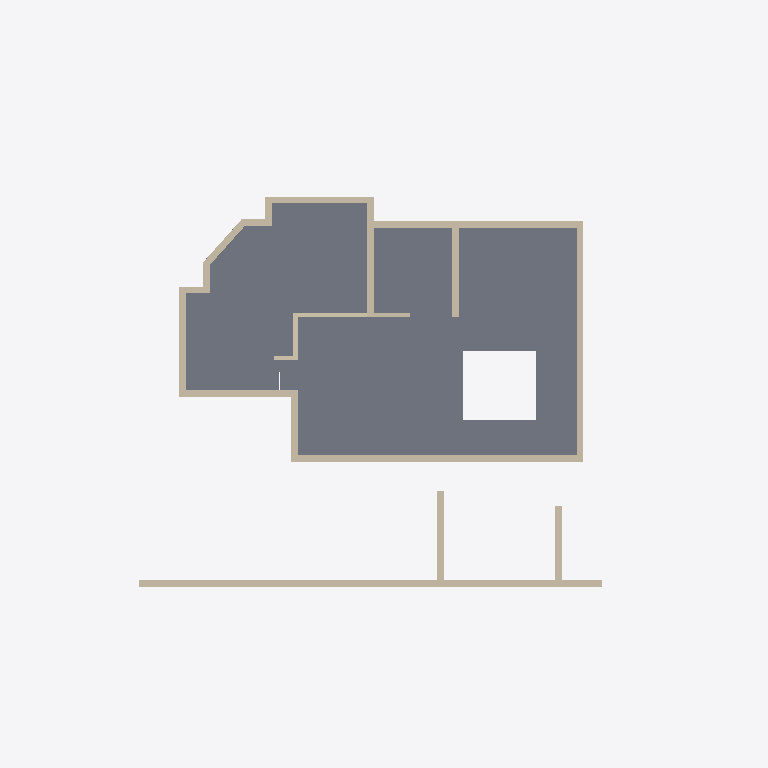
Plan cut of the same IFC building model at storey 'GF' (level 0.45 m, cut at 1.85 m), seen from above with north up, elements coloured by IFC class: 21 walls (beige), 2 slabs (grey). Cut surfaces are drawn darker.
Extent 24.0 m × 13.9 m × 6.2 m (x, y, z). Storeys (2): GF at 0.45 m; FF at 3.00 m. Elements (74): 39 IfcWall, 17 IfcSlab, 6 IfcBeam, 4 IfcBuildingElementProxy, 4 IfcColumn, 3 IfcDuctSegment, 1 IfcUnitaryEquipment.

HEADER;
FILE_DESCRIPTION(('ViewDefinition[DesignTransferView]'),'2;1');
FILE_NAME('Sunil.ifc','2026-08-07T12:36:51+05:30',(''),(''),'IfcOpenShell 0.8.5','Bonsai 0.8.5','Nobody');
FILE_SCHEMA(('IFC4X3'));
ENDSEC;
DATA;
#1=IFCPROJECT('0YzrsP2P1BpQV7dw9$7Vds',$,'My Project',$,$,$,$,(#14,#26),#9);
#31=IFCSITE('1CxhM3SXHADwOeJenRe8Ym',$,'My Site',$,$,#54,$,$,$,(8,54,48,200000),(76,36,57,100000),$,$,$);
#37=IFCBUILDING('2BCbE9kGrAPx1bgNwlSVKz',$,'My Building',$,$,#60,$,$,$,$,$,$);
#43=IFCBUILDINGSTOREY('3j7blbBZv0pgPcwV0SKpOg',$,'GF',$,$,#171,$,$,$,$);
#1756=IFCBUILDINGSTOREY('2AS214sF109xsWE6gedJVw',$,'FF',$,$,#1777,$,$,$,$);
#1551=IFCSLAB('2qMzXa7sjDTv4j5DKY7vcB',$,'Slab',$,$,#1734,#1562,$,$);
#1380=IFCSLAB('35UW3ccLL14AElz4hwkW6Q',$,'Slab',$,$,#1729,#1395,$,$);
#1950=IFCWALL('190qzqC$LEwvyGe6whzbD4',$,'Wall',$,$,#11360,#1961,$,$);
#746=IFCWALL('08$Jgk3_vDpfyMgrTWdgfT',$,'Wall',$,$,#1481,#752,$,$);
#696=IFCWALL('2e4UyDvUn3rxvbrrcj2m2N',$,'Wall',$,$,#1407,#702,$,$);
#721=IFCWALL('3bQBFWR9b7aQ9odhFbvRgc',$,'Wall',$,$,#1444,#727,$,$);
#403=IFCWALL('2W6kjvQb52ghBOT2WfV$N2',$,'Wall',$,$,#414,#409,$,$);
#796=IFCWALL('0BEAgfJO1BGeiCw20jTCQj',$,'Wall',$,$,#1754,#802,$,$);
#172=IFCWALL('2VZRG5T$fAi9ZVelvzcLTv',$,'Wall',$,$,#1095,#179,$,.SOLIDWALL.);
#1096=IFCWALL('1btLWkr2zBvgAvpbxfcLW6',$,'Wall',$,$,#1706,#1107,$,$);
#11565=IFCWALL('0rwd46_vf1bO9CPbFwx3lz',$,'Wall',$,$,#14176,#11577,$,$);
#378=IFCWALL('2XUPJLAa5BcB2CVp0BhVOC',$,'Wall',$,$,#655,#384,$,$);
#11465=IFCWALL('00kut4LAH4MPq1oEs4Unjh',$,'Wall',$,$,#14137,#11477,$,$);
#771=IFCWALL('2r0GM3brTAqebh4ecPH2cV',$,'Wall',$,$,#1505,#777,$,$);
#303=IFCWALL('12wfyxrgLBmxs37agA5oif',$,'Wall',$,$,#564,#309,$,$);
#1234=IFCWALL('337s8ifST8pwwFIPsTqFTq',$,'Wall',$,$,#2981,#1240,$,$);
#1209=IFCWALL('1PshMbp$LBsB3ZKmEgibhU',$,'Wall',$,$,#1744,#1215,$,$);
#278=IFCWALL('1OK7o4BVz2yeXWH7gABU7a',$,'Wall',$,$,#289,#284,$,$);
#328=IFCWALL('2KF2CLHGP3TfVbTxUrwMJ2',$,'Wall',$,$,#596,#334,$,$);
#1584=IFCWALL('3u91ibhkr8$v_Oj1VqQ7KZ',$,'Wall',$,$,#2962,#1595,$,$);
#353=IFCWALL('0Y9ym0avn2tgm3S6HCbyJO',$,'Wall',$,$,#364,#359,$,$);
#253=IFCWALL('3gTXwCI6f159BMCqHPIUdt',$,'Wall',$,$,#264,#259,$,$);
#1183=IFCWALL('2H77hweCr2qBBwEyhT$Gj6',$,'Wall',$,$,#1739,#1190,$,$);
ENDSEC;
